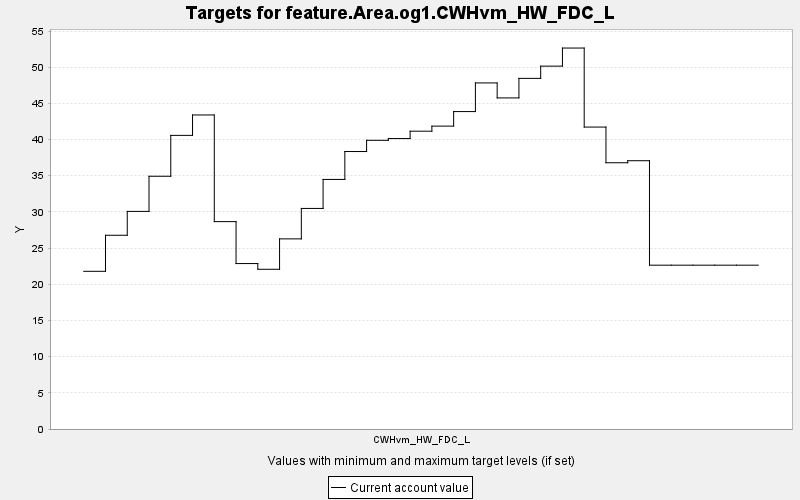

Data behind this chart, as committed beside it:
TARGET, PERIOD, YEAR, PERIODWIDTH, MINIMUM, MAXIMUM, MINWEIGHT, MAXWEIGHT, CURRENT, SUMMARY
feature.Area.og1.CWHvm_HW_FDC_L, 0, 0, 10.0, 0.0, 10000, 1.0, 1.0, 21.79, 0.0
feature.Area.og1.CWHvm_HW_FDC_L, 1, 10, 10.0, 0.0, 10000, 1.0, 1.0, 26.77, 0.0
feature.Area.og1.CWHvm_HW_FDC_L, 2, 20, 10.0, 0.0, 10000, 1.0, 1.0, 30.07, 0.0
feature.Area.og1.CWHvm_HW_FDC_L, 3, 30, 10.0, 0.0, 10000, 1.0, 1.0, 34.93, 0.0
feature.Area.og1.CWHvm_HW_FDC_L, 4, 40, 10.0, 0.0, 10000, 1.0, 1.0, 40.58, 0.0
feature.Area.og1.CWHvm_HW_FDC_L, 5, 50, 10.0, 0.0, 10000, 1.0, 1.0, 43.4, 0.0
feature.Area.og1.CWHvm_HW_FDC_L, 6, 60, 10.0, 0.0, 10000, 1.0, 1.0, 28.66, 0.0
feature.Area.og1.CWHvm_HW_FDC_L, 7, 70, 10.0, 0.0, 10000, 1.0, 1.0, 22.86, 0.0
feature.Area.og1.CWHvm_HW_FDC_L, 8, 80, 10.0, 0.0, 10000, 1.0, 1.0, 22.07, 0.0
feature.Area.og1.CWHvm_HW_FDC_L, 9, 90, 10.0, 0.0, 10000, 1.0, 1.0, 26.27, 0.0
feature.Area.og1.CWHvm_HW_FDC_L, 10, 100, 10.0, 0.0, 10000, 1.0, 1.0, 30.48, 0.0
feature.Area.og1.CWHvm_HW_FDC_L, 11, 110, 10.0, 0.0, 10000, 1.0, 1.0, 34.49, 0.0
feature.Area.og1.CWHvm_HW_FDC_L, 12, 120, 10.0, 0.0, 10000, 1.0, 1.0, 38.35, 0.0
feature.Area.og1.CWHvm_HW_FDC_L, 13, 130, 10.0, 0.0, 10000, 1.0, 1.0, 39.9, 0.0
feature.Area.og1.CWHvm_HW_FDC_L, 14, 140, 10.0, 0.0, 10000, 1.0, 1.0, 40.14, 0.0
feature.Area.og1.CWHvm_HW_FDC_L, 15, 150, 10.0, 0.0, 10000, 1.0, 1.0, 41.16, 0.0
feature.Area.og1.CWHvm_HW_FDC_L, 16, 160, 10.0, 0.0, 10000, 1.0, 1.0, 41.86, 0.0
feature.Area.og1.CWHvm_HW_FDC_L, 17, 170, 10.0, 0.0, 10000, 1.0, 1.0, 43.87, 0.0
feature.Area.og1.CWHvm_HW_FDC_L, 18, 180, 10.0, 0.0, 10000, 1.0, 1.0, 47.83, 0.0
feature.Area.og1.CWHvm_HW_FDC_L, 19, 190, 10.0, 0.0, 10000, 1.0, 1.0, 45.75, 0.0
feature.Area.og1.CWHvm_HW_FDC_L, 20, 200, 10.0, 0.0, 10000, 1.0, 1.0, 48.45, 0.0
feature.Area.og1.CWHvm_HW_FDC_L, 21, 210, 10.0, 0.0, 10000, 1.0, 1.0, 50.15, 0.0
feature.Area.og1.CWHvm_HW_FDC_L, 22, 220, 10.0, 0.0, 10000, 1.0, 1.0, 52.65, 0.0
feature.Area.og1.CWHvm_HW_FDC_L, 23, 230, 10.0, 0.0, 10000, 1.0, 1.0, 41.72, 0.0
feature.Area.og1.CWHvm_HW_FDC_L, 24, 240, 10.0, 0.0, 10000, 1.0, 1.0, 36.79, 0.0
feature.Area.og1.CWHvm_HW_FDC_L, 25, 250, 10.0, 0.0, 10000, 1.0, 1.0, 37.08, 0.0
feature.Area.og1.CWHvm_HW_FDC_L, 26, 260, 10.0, 0.0, 10000, 1.0, 1.0, 22.64, 0.0
feature.Area.og1.CWHvm_HW_FDC_L, 27, 270, 10.0, 0.0, 10000, 1.0, 1.0, 22.64, 0.0
feature.Area.og1.CWHvm_HW_FDC_L, 28, 280, 10.0, 0.0, 10000, 1.0, 1.0, 22.64, 0.0
feature.Area.og1.CWHvm_HW_FDC_L, 29, 290, 10.0, 0.0, 10000, 1.0, 1.0, 22.64, 0.0
feature.Area.og1.CWHvm_HW_FDC_L, 30, 300, 10.0, 0.0, 10000, 1.0, 1.0, 22.64, 0.0
